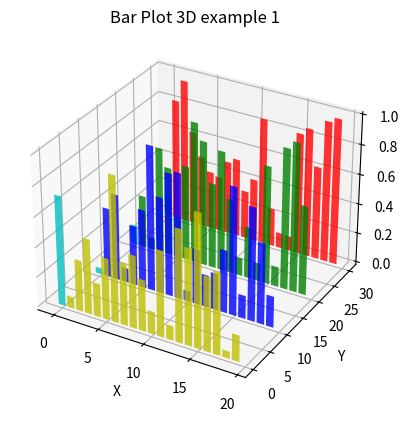

This figure's Python source:
from mpl_toolkits.mplot3d import Axes3D
import matplotlib.pyplot as plt
import numpy as np

fig = plt.figure()
ax = fig.add_subplot(111, projection = '3d')

for c, z in zip(['r', 'g', 'b', 'y'], [30, 20, 10, 0]):
    xs = np.arange(20)
    ys = np.random.rand(20)

    # You can provide either a single color or an array. To demonstrate this,
    # the first bar of each set will be colored cyan.
    cs = [c] * len(xs)
    cs[0] = 'c'
    ax.bar(xs, ys, zs=z, zdir='y', color=cs, alpha=0.8)

ax.set_xlabel('X')
ax.set_ylabel('Y')
ax.set_zlabel('Z')

plt.title('Bar Plot 3D example 1')
plt.savefig('Bar Plot 3D example 1.png')
plt.show()

# source : https://matplotlib.org/mpl_toolkits/mplot3d/tutorial.html
